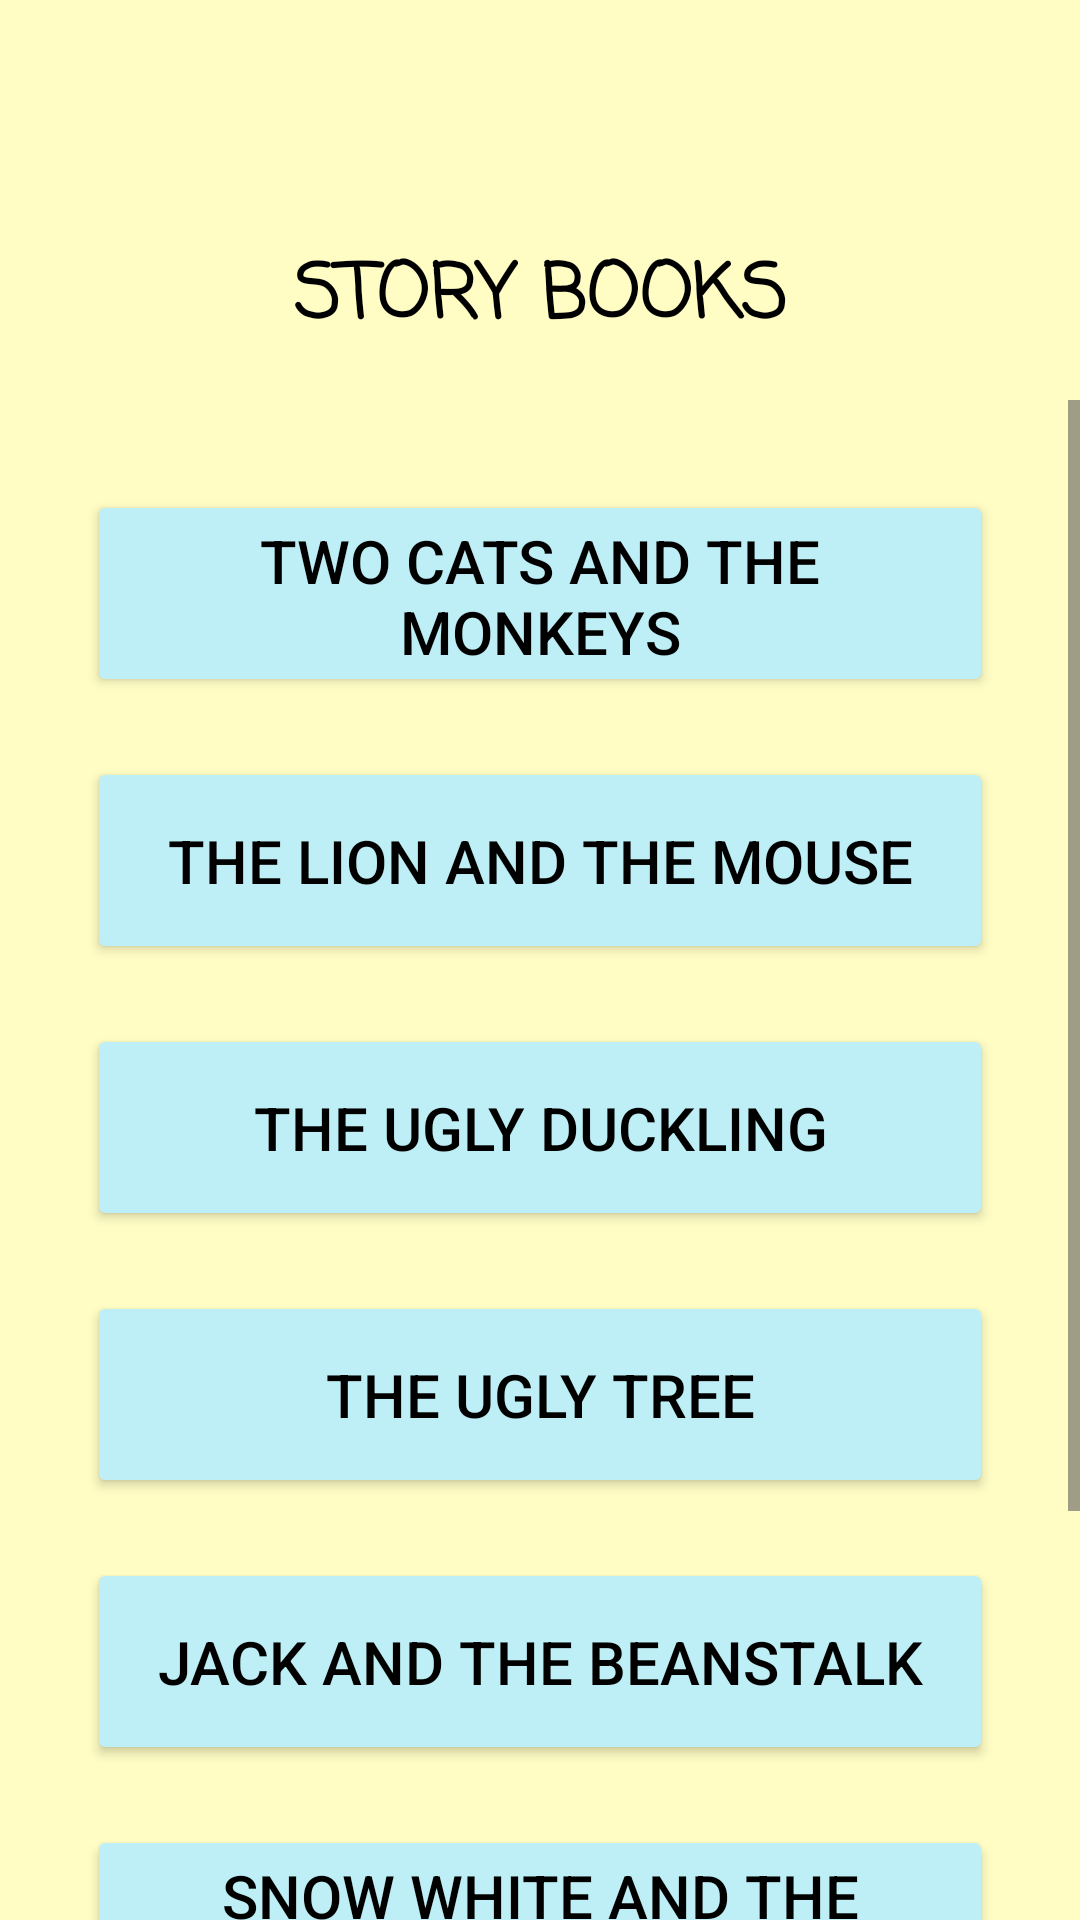

This screen was rendered from an Android layout file. Write that file and the resources it references.
<!-- AndroidManifest.xml: application theme Theme.ABAKADA -->
<!-- res/layout/activity_story_books.xml -->
<?xml version="1.0" encoding="utf-8"?>
<androidx.constraintlayout.widget.ConstraintLayout xmlns:android="http://schemas.android.com/apk/res/android"
    xmlns:app="http://schemas.android.com/apk/res-auto"
    xmlns:tools="http://schemas.android.com/tools"
    android:layout_width="match_parent"
    android:layout_height="match_parent"
    android:background="#FFFDC4"
    tools:context=".StoryBooks">

    <TextView
        android:id="@+id/storyBookTextView"
        android:layout_width="wrap_content"
        android:layout_height="wrap_content"
        android:layout_marginTop="80dp"
        android:fontFamily="casual"
        android:text="STORY BOOKS"
        android:textColor="@color/black"
        android:textSize="25dp"
        android:textStyle="bold"
        app:layout_constraintEnd_toEndOf="parent"
        app:layout_constraintStart_toStartOf="parent"
        app:layout_constraintTop_toTopOf="parent" />

    <ScrollView
        android:layout_width="match_parent"
        android:layout_height="0dp"
        android:layout_marginTop="15dp"
        android:fillViewport="true"
        app:layout_constraintBottom_toBottomOf="parent"
        app:layout_constraintTop_toBottomOf="@id/storyBookTextView">

        <LinearLayout
            android:layout_width="match_parent"
            android:layout_height="wrap_content"
            android:gravity="center_horizontal"
            android:orientation="vertical"
            android:padding="10dp">

            <Button
                android:id="@+id/twoCatsBtn"
                android:layout_width="302dp"
                android:layout_height="69dp"
                android:layout_marginTop="20dp"
                android:backgroundTint="#BEEFF6"
                android:text="Two Cats and the Monkeys"
                android:textColor="@color/black"
                android:textSize="20dp" />

            <Button
                android:id="@+id/theLionBtn"
                android:layout_width="302dp"
                android:layout_height="69dp"
                android:layout_marginTop="20dp"
                android:backgroundTint="#BEEFF6"
                android:text="The Lion and The Mouse"
                android:textColor="@color/black"
                android:textSize="20dp" />

            <Button
                android:id="@+id/theUglyBtn"
                android:layout_width="302dp"
                android:layout_height="69dp"
                android:layout_marginTop="20dp"
                android:backgroundTint="#BEEFF6"
                android:text="The Ugly Duckling"
                android:textColor="@color/black"
                android:textSize="20dp" />

            <Button
                android:id="@+id/uglyTreeBtn"
                android:layout_width="302dp"
                android:layout_height="69dp"
                android:layout_marginTop="20dp"
                android:backgroundTint="#BEEFF6"
                android:text="The Ugly Tree"
                android:textColor="@color/black"
                android:textSize="20dp" />

            <Button
                android:id="@+id/jackandbeansBtn"
                android:layout_width="302dp"
                android:layout_height="69dp"
                android:layout_marginTop="20dp"
                android:backgroundTint="#BEEFF6"
                android:text="Jack and The Beanstalk"
                android:textColor="@color/black"
                android:textSize="20dp" />

            <Button
                android:id="@+id/snowwhiteBtn"
                android:layout_width="302dp"
                android:layout_height="69dp"
                android:layout_marginTop="20dp"
                android:backgroundTint="#BEEFF6"
                android:text="Snow White and the seven dwarfs"
                android:textColor="@color/black"
                android:textSize="20dp" />

            <Button
                android:id="@+id/cleverfoxBtn"
                android:layout_width="302dp"
                android:layout_height="69dp"
                android:layout_marginTop="20dp"
                android:layout_marginBottom="50dp"
                android:backgroundTint="#BEEFF6"
                android:text="The Clever Fox"
                android:textColor="@color/black"
                android:textSize="20dp" />
        </LinearLayout>
    </ScrollView>

</androidx.constraintlayout.widget.ConstraintLayout>
<!-- resources referenced by this layout -->
<resources>
  <color name="black">#FF000000</color>
  <style name="Theme.ABAKADA" parent="Base.Theme.ABAKADA" />
  <style name="Base.Theme.ABAKADA" parent="Theme.Material3.DayNight.NoActionBar">
          
          
      </style>
</resources>
